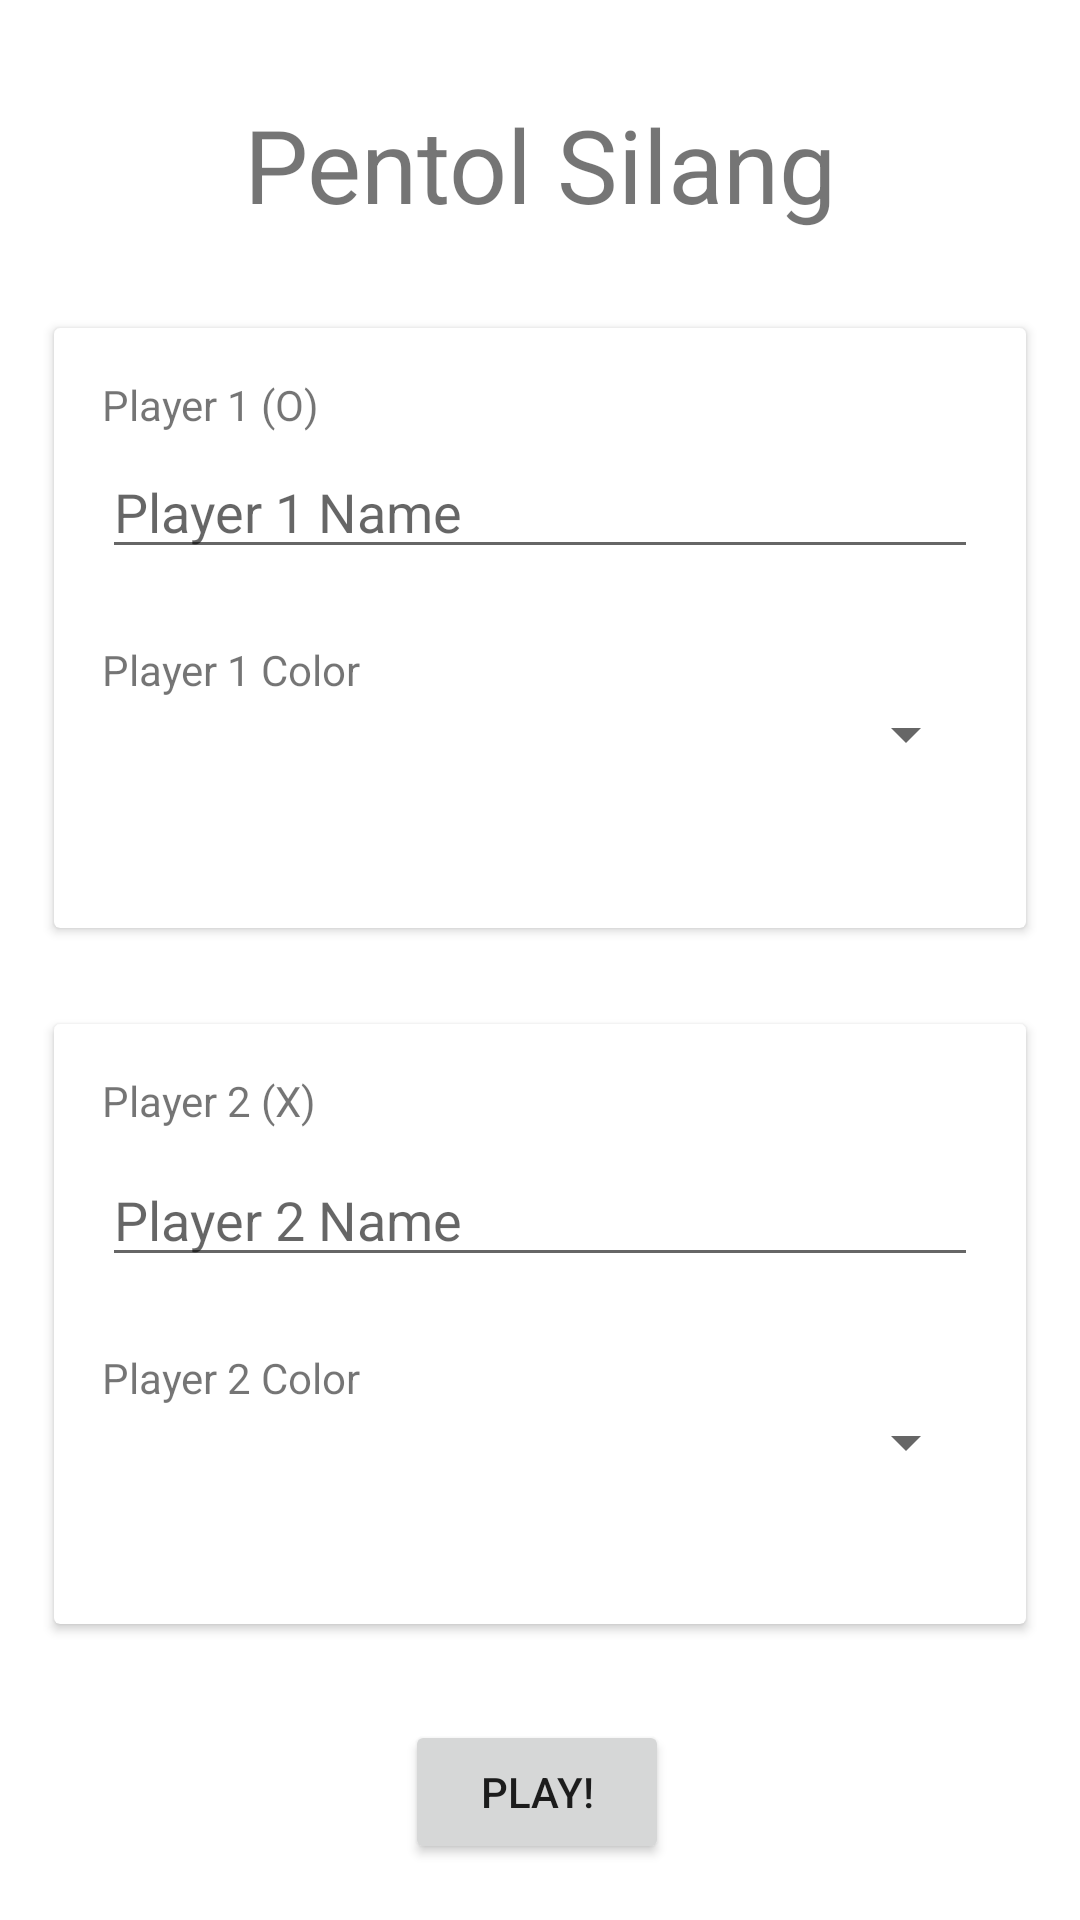

Here is an Android app screen rendered from its layout file. Give the layout XML and the strings, colors and styles it references.
<!-- AndroidManifest.xml: application theme Theme.160419131_PentolSilang -->
<!-- res/layout/activity_players.xml -->
<?xml version="1.0" encoding="utf-8"?>
<androidx.constraintlayout.widget.ConstraintLayout xmlns:android="http://schemas.android.com/apk/res/android"
    xmlns:app="http://schemas.android.com/apk/res-auto"
    xmlns:tools="http://schemas.android.com/tools"
    android:layout_width="match_parent"
    android:layout_height="match_parent"
    tools:context=".PlayersActivity">

    <ScrollView
        android:layout_width="0dp"
        android:layout_height="0dp"
        app:layout_constraintBottom_toBottomOf="parent"
        app:layout_constraintEnd_toEndOf="parent"
        app:layout_constraintHorizontal_bias="0.0"
        app:layout_constraintStart_toStartOf="parent"
        app:layout_constraintTop_toTopOf="parent"
        app:layout_constraintVertical_bias="1.0">

        <androidx.constraintlayout.widget.ConstraintLayout
            android:layout_width="match_parent"
            android:layout_height="wrap_content">

            <androidx.cardview.widget.CardView
                android:id="@+id/cardViewPlayer2"
                android:layout_width="0dp"
                android:layout_height="200dp"
                android:layout_marginTop="32dp"
                app:layout_constraintEnd_toStartOf="@+id/guideline3"
                app:layout_constraintStart_toStartOf="@+id/guideline2"
                app:layout_constraintTop_toBottomOf="@+id/cardViewPlayer1">

                <androidx.constraintlayout.widget.ConstraintLayout
                    android:layout_width="match_parent"
                    android:layout_height="match_parent">

                    <TextView
                        android:id="@+id/textViewResPlayer1Name"
                        android:layout_width="wrap_content"
                        android:layout_height="wrap_content"
                        android:layout_marginStart="16dp"
                        android:layout_marginTop="16dp"
                        android:text="Player 2 (X)"
                        app:layout_constraintStart_toStartOf="parent"
                        app:layout_constraintTop_toTopOf="parent" />

                    <TextView
                        android:id="@+id/textViewPlayer2Color"
                        android:layout_width="wrap_content"
                        android:layout_height="wrap_content"
                        android:layout_marginStart="16dp"
                        android:layout_marginTop="24dp"
                        android:text="Player 2 Color"
                        app:layout_constraintStart_toStartOf="parent"
                        app:layout_constraintTop_toBottomOf="@+id/editTextPlayer2Name" />

                    <EditText
                        android:id="@+id/editTextPlayer2Name"
                        android:layout_width="0dp"
                        android:layout_height="wrap_content"
                        android:layout_marginStart="16dp"
                        android:layout_marginTop="8dp"
                        android:layout_marginEnd="16dp"
                        android:ems="10"
                        android:hint="Player 2 Name"
                        android:inputType="textPersonName"
                        app:layout_constraintEnd_toEndOf="parent"
                        app:layout_constraintStart_toStartOf="parent"
                        app:layout_constraintTop_toBottomOf="@+id/textViewResPlayer1Name" />

                    <Spinner
                        android:id="@+id/spinnerPlayer2"
                        android:layout_width="0dp"
                        android:layout_height="wrap_content"
                        android:layout_marginStart="16dp"
                        android:layout_marginEnd="16dp"
                        app:layout_constraintEnd_toEndOf="parent"
                        app:layout_constraintHorizontal_bias="0.0"
                        app:layout_constraintStart_toStartOf="parent"
                        app:layout_constraintTop_toBottomOf="@+id/textViewPlayer2Color" />
                </androidx.constraintlayout.widget.ConstraintLayout>
            </androidx.cardview.widget.CardView>

            <androidx.constraintlayout.widget.Guideline
                android:id="@+id/guideline3"
                android:layout_width="wrap_content"
                android:layout_height="wrap_content"
                android:orientation="vertical"
                app:layout_constraintGuide_end="18dp" />

            <androidx.cardview.widget.CardView
                android:id="@+id/cardViewPlayer1"
                android:layout_width="0dp"
                android:layout_height="200dp"
                android:layout_marginTop="32dp"
                app:layout_constraintEnd_toStartOf="@+id/guideline3"
                app:layout_constraintStart_toStartOf="@+id/guideline2"
                app:layout_constraintTop_toBottomOf="@+id/textViewTitle">

                <androidx.constraintlayout.widget.ConstraintLayout
                    android:layout_width="match_parent"
                    android:layout_height="match_parent">

                    <TextView
                        android:id="@+id/textViewResPlayer1Name"
                        android:layout_width="wrap_content"
                        android:layout_height="wrap_content"
                        android:layout_marginStart="16dp"
                        android:layout_marginTop="16dp"
                        android:text="Player 1 (O)"
                        app:layout_constraintStart_toStartOf="parent"
                        app:layout_constraintTop_toTopOf="parent" />

                    <EditText
                        android:id="@+id/editTextPlayer1Name"
                        android:layout_width="0dp"
                        android:layout_height="wrap_content"
                        android:layout_marginStart="16dp"
                        android:layout_marginTop="4dp"
                        android:layout_marginEnd="16dp"
                        android:ems="10"
                        android:hint="Player 1 Name"
                        android:inputType="textPersonName"
                        app:layout_constraintEnd_toEndOf="parent"
                        app:layout_constraintStart_toStartOf="parent"
                        app:layout_constraintTop_toBottomOf="@+id/textViewResPlayer1Name" />

                    <TextView
                        android:id="@+id/textViewPlayer1Color"
                        android:layout_width="wrap_content"
                        android:layout_height="wrap_content"
                        android:layout_marginStart="16dp"
                        android:layout_marginTop="24dp"
                        android:text="Player 1 Color"
                        app:layout_constraintStart_toStartOf="parent"
                        app:layout_constraintTop_toBottomOf="@+id/editTextPlayer1Name" />

                    <Spinner
                        android:id="@+id/spinnerPlayer1"
                        android:layout_width="0dp"
                        android:layout_height="wrap_content"
                        android:layout_marginStart="16dp"
                        android:layout_marginEnd="16dp"
                        app:layout_constraintEnd_toEndOf="parent"
                        app:layout_constraintStart_toStartOf="parent"
                        app:layout_constraintTop_toBottomOf="@+id/textViewPlayer1Color" />

                </androidx.constraintlayout.widget.ConstraintLayout>
            </androidx.cardview.widget.CardView>

            <androidx.constraintlayout.widget.Guideline
                android:id="@+id/guideline2"
                android:layout_width="wrap_content"
                android:layout_height="wrap_content"
                android:orientation="vertical"
                app:layout_constraintGuide_begin="18dp" />

            <TextView
                android:id="@+id/textViewTitle"
                android:layout_width="wrap_content"
                android:layout_height="wrap_content"
                android:layout_marginTop="32dp"
                android:text="Pentol Silang"
                android:textSize="34sp"
                app:layout_constraintEnd_toStartOf="@+id/guideline3"
                app:layout_constraintStart_toStartOf="@+id/guideline2"
                app:layout_constraintTop_toTopOf="parent" />

            <Button
                android:id="@+id/buttonPlay"
                android:layout_width="wrap_content"
                android:layout_height="wrap_content"
                android:layout_marginTop="32dp"
                android:text="Play!"
                app:layout_constraintBottom_toBottomOf="parent"
                app:layout_constraintEnd_toStartOf="@+id/guideline3"
                app:layout_constraintHorizontal_bias="0.496"
                app:layout_constraintStart_toStartOf="@+id/guideline2"
                app:layout_constraintTop_toBottomOf="@+id/cardViewPlayer2"
                app:layout_constraintVertical_bias="1.0" />
        </androidx.constraintlayout.widget.ConstraintLayout>
    </ScrollView>

</androidx.constraintlayout.widget.ConstraintLayout>
<!-- resources referenced by this layout -->
<resources>
  <style name="Theme.160419131_PentolSilang" parent="Theme.MaterialComponents.DayNight.DarkActionBar">
          
          <item name="colorPrimary">@color/purple_500</item>
          <item name="colorPrimaryVariant">@color/purple_700</item>
          <item name="colorOnPrimary">@color/white</item>
          
          <item name="colorSecondary">@color/teal_200</item>
          <item name="colorSecondaryVariant">@color/teal_700</item>
          <item name="colorOnSecondary">@color/black</item>
          
          <item name="android:statusBarColor" tools:targetApi="l">?attr/colorPrimaryVariant</item>
          
      </style>
  <!-- not gathered from this repository: default colours our renderer supplied (Android Studio template values) -->
  <color name="purple_500">#FF6200EE</color>
  <color name="purple_700">#FF3700B3</color>
  <color name="teal_200">#FF03DAC5</color>
  <color name="teal_700">#FF018786</color>
  <color name="black">#FF000000</color>
  <color name="white">#FFFFFFFF</color>
</resources>
